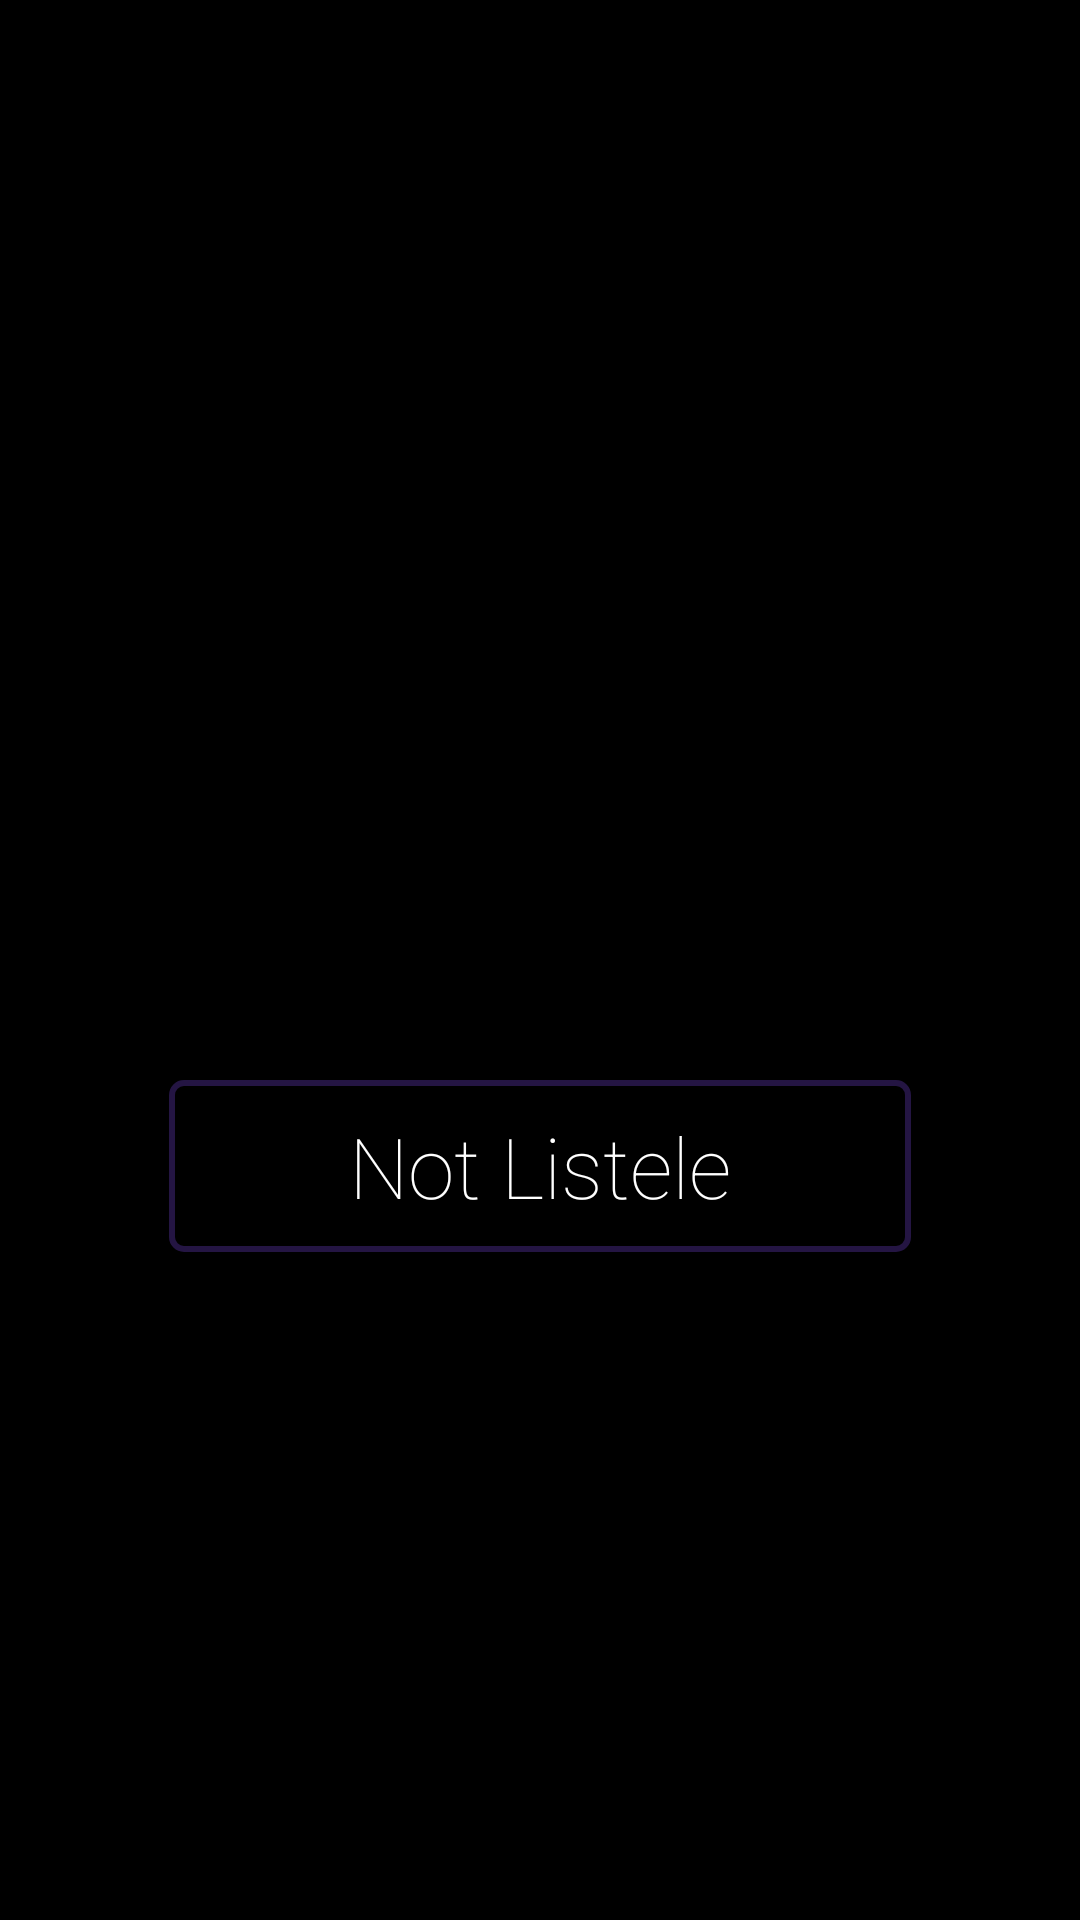

Here is an Android app screen rendered from its layout file. Give the layout XML and the strings, colors and styles it references.
<!-- AndroidManifest.xml: application theme AppTheme -->
<!-- res/layout/bos_liste.xml -->
<?xml version="1.0" encoding="utf-8"?>
<ScrollView android:layout_width="match_parent"
    android:layout_height="match_parent"
    xmlns:android="http://schemas.android.com/apk/res/android">

<RelativeLayout
    android:layout_width="match_parent"
    android:layout_height="match_parent">


    <ImageView
        android:id="@+id/img_logo"
        android:layout_width="@dimen/img_logo_width"
        android:layout_height="@dimen/img_logo_height"

        android:tint="@color/colorAccent"
        android:layout_centerHorizontal="true"
        android:layout_margin="84dp"/>


    <Button
        android:id="@+id/btn_sepete_not_ekle"
        android:layout_width="wrap_content"
        android:layout_height="wrap_content"
        android:background="@drawable/btn_notekle_arkaplan"
        android:text="@string/btn_notlistele_string"
        android:textAllCaps="false"
        android:fontFamily="sans-serif-thin"
        android:textSize="@dimen/btn_notlistele_text_size"
        android:layout_centerHorizontal="true"
        android:layout_below="@+id/img_logo"
        android:paddingLeft="60dp"
        android:paddingRight="60dp"
        android:paddingTop="10dp"
        android:paddingBottom="10dp"
        android:textColor="@color/btn_text_rank"
        android:onClick="tikla"/>


</RelativeLayout>

</ScrollView>
<!-- resources referenced by this layout -->
<resources>
  <color name="colorAccent">#D81B60</color>
  <dimen name="btn_notlistele_text_size">28sp</dimen>
  <dimen name="img_logo_height">192dp</dimen>
  <dimen name="img_logo_width">192dp</dimen>
  <!-- drawable btn_notekle_arkaplan (drawable) -->
  <?xml version="1.0" encoding="utf-8"?>
  <selector xmlns:android="http://schemas.android.com/apk/res/android">
  
  
      <item android:state_pressed="true">
  
          <shape>
               <solid android:color="@color/colorAccent"></solid>
               <corners android:radius="4dp"></corners>
          </shape>
      </item>
  
  
      <item>
  
          <shape>
  
              <stroke android:width="2dp" android:color="@color/btn_notekle_text_renk"></stroke>
              <solid android:color="@android:color/transparent"></solid>
              <corners android:radius="4dp"></corners>
          </shape>
  
      </item>
  </selector>
  <string name="btn_notlistele_string">Not Listele</string>
  <style name="AppTheme" parent="Theme.AppCompat.NoActionBar">
          
          <item name="colorPrimary">@color/colorPrimary</item>
          <item name="colorPrimaryDark">@color/colorPrimaryDark</item>
          <item name="colorAccent">@color/colorAccent</item>
          <item name="android:windowBackground">@android:color/background_dark</item>
      </style>
  <color name="btn_notekle_text_renk">#241543</color>
  <color name="colorPrimary">#008577</color>
  <color name="colorPrimaryDark">#00574B</color>
</resources>
